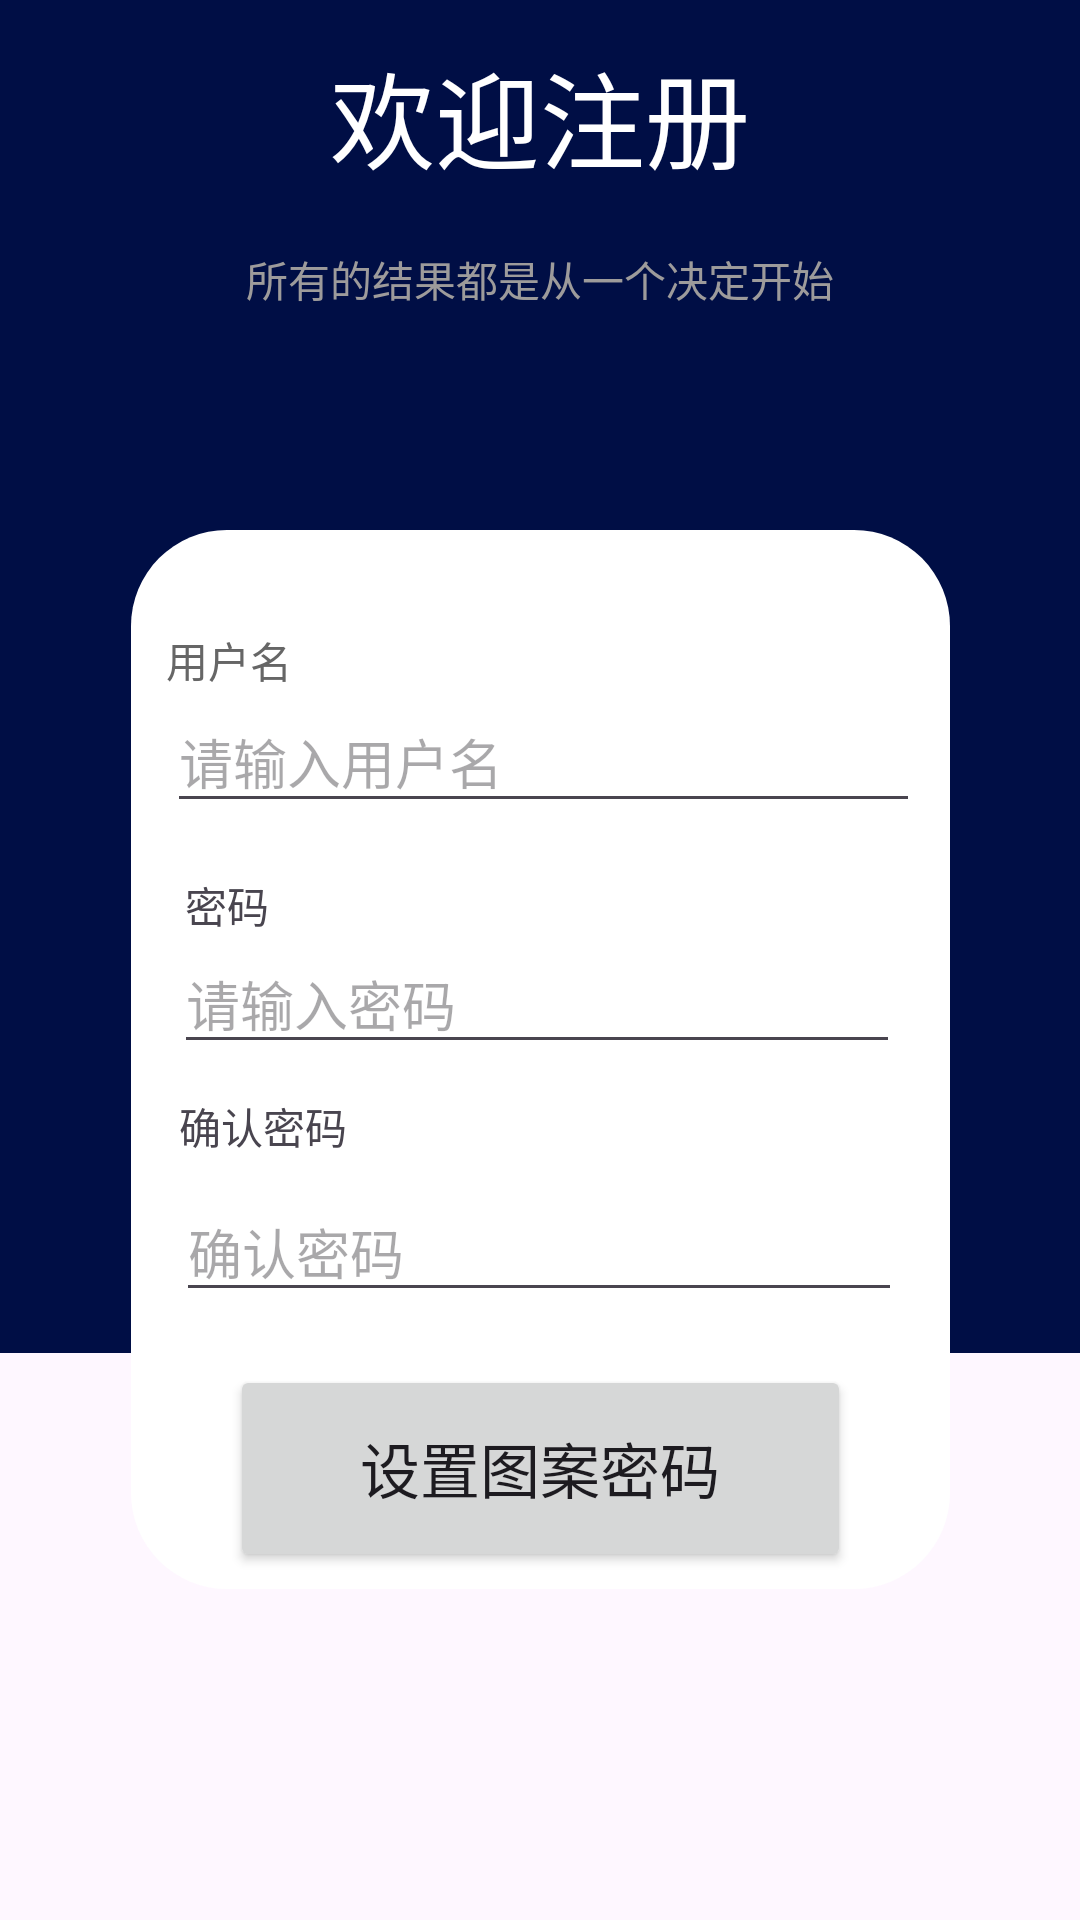

The Android layout XML behind this screen, and the referenced resources:
<!-- AndroidManifest.xml: application theme Theme.StudyInBetterLogin -->
<!-- res/layout/fragment_register.xml -->
<?xml version="1.0" encoding="utf-8"?>
<androidx.constraintlayout.widget.ConstraintLayout xmlns:android="http://schemas.android.com/apk/res/android"
    xmlns:tools="http://schemas.android.com/tools"
    android:layout_width="match_parent"
    android:layout_height="match_parent"
    xmlns:app="http://schemas.android.com/apk/res-auto"
    tools:context=".fragment.RegisterFragment">


    <TextView
        android:id="@+id/textView"
        android:layout_width="411dp"
        android:layout_height="451dp"
        android:background="#000E45"
        app:layout_constraintBottom_toBottomOf="parent"
        app:layout_constraintEnd_toEndOf="parent"
        app:layout_constraintHorizontal_bias="0.0"
        app:layout_constraintStart_toStartOf="parent"
        app:layout_constraintTop_toTopOf="parent"
        app:layout_constraintVertical_bias="0.0" />

    <TextView
        android:id="@+id/textView2"
        android:layout_width="219dp"
        android:layout_height="51dp"
        android:gravity="center"
        android:text="欢迎注册"
        android:textColor="@color/white"
        android:textSize="35dp"
        app:layout_constraintBottom_toTopOf="@+id/textView3"
        app:layout_constraintEnd_toEndOf="parent"
        app:layout_constraintStart_toStartOf="parent"
        app:layout_constraintTop_toTopOf="@+id/textView" />

    <TextView
        android:id="@+id/textView3"
        android:layout_width="match_parent"
        android:layout_height="32dp"
        android:layout_marginTop="77dp"
        android:gravity="center"
        android:text="所有的结果都是从一个决定开始"
        android:textColor="#9D9B9B"
        app:layout_constraintEnd_toEndOf="parent"
        app:layout_constraintHorizontal_bias="0.0"
        app:layout_constraintStart_toStartOf="parent"
        app:layout_constraintTop_toTopOf="@+id/textView" />

    <TextView
        android:id="@+id/textView5"
        android:layout_width="273dp"
        android:layout_height="353dp"
        android:background="@drawable/login_inteface"
        android:elevation="0dp"
        app:layout_constraintBottom_toBottomOf="parent"
        app:layout_constraintEnd_toEndOf="parent"
        app:layout_constraintStart_toStartOf="parent"
        app:layout_constraintTop_toTopOf="parent"
        app:layout_constraintVertical_bias="0.616" />

    <TextView
        android:id="@+id/textView6"
        android:layout_width="wrap_content"
        android:layout_height="wrap_content"
        android:text="用户名"

        android:textColor="#666666"
        app:layout_constraintBottom_toBottomOf="@id/textView5"
        app:layout_constraintEnd_toEndOf="@id/textView5"
        app:layout_constraintHorizontal_bias="0.051"
        app:layout_constraintStart_toStartOf="@id/textView5"
        app:layout_constraintTop_toTopOf="@id/textView5"
        app:layout_constraintVertical_bias="0.099" />

    <EditText
        android:id="@+id/Account"
        android:layout_width="251dp"
        android:layout_height="44dp"
        android:ems="10"
        android:inputType="text"
        android:hint="请输入用户名"
        app:layout_constraintBottom_toBottomOf="@+id/textView5"
        app:layout_constraintEnd_toEndOf="@+id/textView5"
        app:layout_constraintHorizontal_bias="0.545"
        app:layout_constraintStart_toStartOf="@+id/textView5"
        app:layout_constraintTop_toTopOf="@+id/textView5"
        app:layout_constraintVertical_bias="0.174" />

    <TextView
        android:id="@+id/textView9"
        android:layout_width="wrap_content"
        android:layout_height="wrap_content"
        android:text="密码"
        app:layout_constraintBottom_toBottomOf="@+id/textView5"
        app:layout_constraintEnd_toEndOf="@+id/textView5"
        app:layout_constraintHorizontal_bias="0.073"
        app:layout_constraintStart_toStartOf="@+id/textView5"
        app:layout_constraintTop_toBottomOf="@+id/Account"
        app:layout_constraintVertical_bias="0.072" />

    <TextView
        android:id="@+id/textView91"
        android:layout_width="wrap_content"
        android:layout_height="wrap_content"
        android:text="确认密码"
        app:layout_constraintBottom_toBottomOf="@+id/textView5"
        app:layout_constraintEnd_toEndOf="@+id/textView5"
        app:layout_constraintHorizontal_bias="0.073"
        app:layout_constraintStart_toStartOf="@+id/textView5"
        app:layout_constraintTop_toBottomOf="@+id/Account"
        app:layout_constraintVertical_bias="0.386" />

    <EditText
        android:id="@+id/Password"
        android:layout_width="242dp"
        android:layout_height="42dp"
        android:ems="10"
        android:hint="请输入密码"
        android:inputType="textPassword"
        app:layout_constraintBottom_toBottomOf="@+id/textView5"
        app:layout_constraintEnd_toEndOf="@+id/textView5"
        app:layout_constraintHorizontal_bias="0.466"
        app:layout_constraintStart_toStartOf="@+id/textView5"
        app:layout_constraintTop_toBottomOf="@+id/Account"
        app:layout_constraintVertical_bias="0.179" />

    <EditText
        android:id="@+id/surePassword"
        android:layout_width="242dp"
        android:layout_height="42dp"
        android:ems="10"
        android:hint="确认密码"
        android:inputType="textPassword"
        app:layout_constraintBottom_toBottomOf="@+id/textView5"
        app:layout_constraintEnd_toEndOf="@+id/textView5"
        app:layout_constraintHorizontal_bias="0.483"
        app:layout_constraintStart_toStartOf="@+id/textView5"
        app:layout_constraintTop_toBottomOf="@+id/Account"
        app:layout_constraintVertical_bias="0.567" />

    <Button
        android:id="@+id/register"
        android:layout_width="207dp"
        android:layout_height="69dp"
        android:elevation="65dp"
        android:text="设置图案密码"
        android:textSize="20dp"
        app:layout_constraintBottom_toBottomOf="parent"
        app:layout_constraintEnd_toEndOf="@+id/textView5"
        app:layout_constraintStart_toStartOf="@+id/textView5"
        app:layout_constraintTop_toTopOf="@+id/textView5"
        app:layout_constraintVertical_bias="0.706" />

</androidx.constraintlayout.widget.ConstraintLayout>
<!-- resources referenced by this layout -->
<resources>
  <color name="white">#FFFFFFFF</color>
  <!-- drawable login_inteface (drawable) -->
  <?xml version="1.0" encoding="utf-8"?>
  <shape xmlns:android="http://schemas.android.com/apk/res/android">
      <solid android:color="#FFFFFF"/> 
      <corners android:radius="32dp"/> 
  </shape>
  <style name="Theme.StudyInBetterLogin" parent="Base.Theme.StudyInBetterLogin" />
  <style name="Base.Theme.StudyInBetterLogin" parent="Theme.Material3.DayNight.NoActionBar">
          
          
      </style>
</resources>
